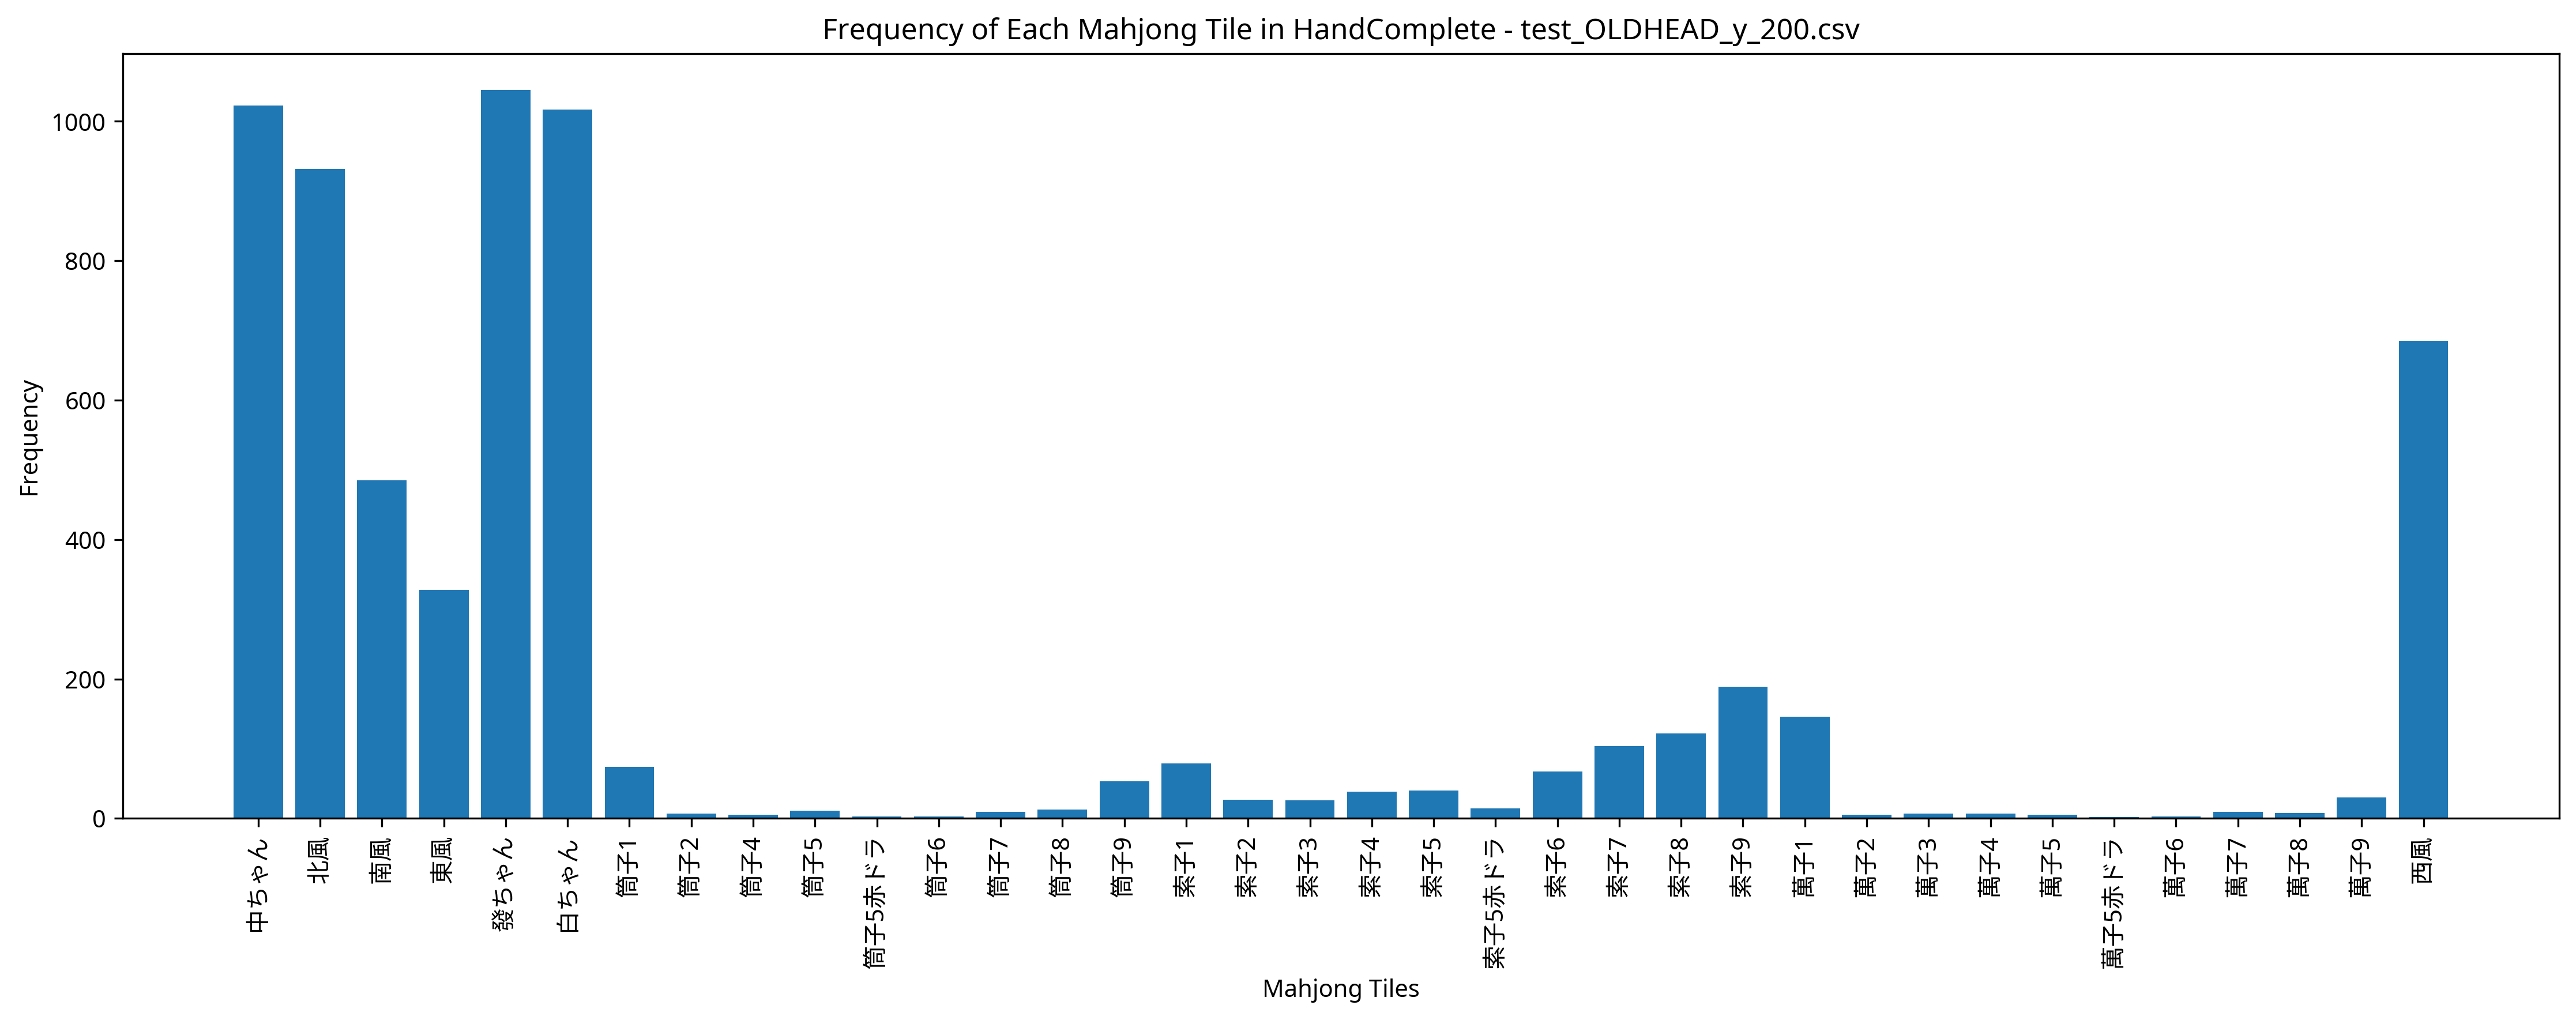

The data file committed next to this chart (first rows):
Episode, Seat, Score, Turn, Yaku, MZ_Score, TEZ_Score, TAZ_Score, Tenpai, HandComplete, AgariRate
1, North, 41000, 42, 發 中 白 対々和 混一色 大三元, 0, 0, 0, 0, 東風 東風 白ちゃん 白ちゃん 白ちゃん 中ちゃん 中ちゃん 中ちゃん | 索子…, 100
2, North, 44000, 50, 北 發 白 対々和 小三元 字一色, 0, 0, 0, 0, 北風 北風 北風 白ちゃん 白ちゃん 白ちゃん 中ちゃん 中ちゃん | 東風 東…, 100
3, North, 0, 56, , 0, 0, 0, 0, 西風 白ちゃん 白ちゃん 發ちゃん | 東風 東風 東風 南風 南風 南風 北風…, 66.67
4, West, 0, 57, , 0, 0, 0, 0, 西風 北風 發ちゃん 發ちゃん | 南風 南風 南風 北風 北風 北風 白ちゃん…, 50
5, West, 0, 56, , 0, 0, 0, 0, 東風 西風 北風 北風 白ちゃん 發ちゃん 中ちゃん 中ちゃん 中ちゃん 中ちゃ…, 40
6, West, 17000, 50, 西 中 混全帯么九 対々和 混一色 混老頭, 0, 0, 0, 0, 發ちゃん 發ちゃん 中ちゃん 中ちゃん 中ちゃん | 筒子9 筒子9 筒子9 西…, 50
7, South, 0, 56, , 0, 0, 0, 0, 白ちゃん 白ちゃん 白ちゃん 發ちゃん 發ちゃん 發ちゃん 中ちゃん | 索子2…, 42.86
8, South, 0, 54, , 0, 0, 0, 0, 萬子1 萬子1 南風 南風 西風 北風 中ちゃん | 索子9 索子9 索子9 白…, 37.5
9, West, 0, 57, , 0, 0, 0, 0, 索子4 發ちゃん 中ちゃん 中ちゃん | 筒子9 筒子9 筒子9 白ちゃん 白ち…, 33.33
10, West, 19000, 45, 白 混全帯么九 対々和 混一色 混老頭 小三風, 0, 0, 0, 0, 南風 南風 南風 北風 北風 白ちゃん 白ちゃん 白ちゃん | 索子1 索子1 …, 40
11, West, 0, 57, , 0, 0, 0, 0, 南風 北風 發ちゃん 中ちゃん | 筒子5赤ドラ 筒子5 筒子5 索子9 索子9…, 36.36
12, East, 0, 56, , 0, 0, 0, 0, 東風 東風 東風 南風 南風 西風 北風 白ちゃん 發ちゃん 中ちゃん | 索子…, 33.33
13, North, 0, 56, , 0, 0, 0, 0, 萬子9 北風 北風 白ちゃん 發ちゃん 中ちゃん 中ちゃん | 西風 西風 西風…, 30.77
14, South, 0, 56, , 0, 0, 0, 0, 萬子1 西風 西風 北風 北風 北風 白ちゃん 中ちゃん 中ちゃん 中ちゃん |…, 28.57
15, West, 0, 57, , 0, 0, 0, 0, 索子7 索子9 南風 中ちゃん | 索子8 索子8 索子8 北風 北風 北風 發…, 26.67
16, South, 0, 57, , 0, 0, 0, 0, 南風 北風 白ちゃん 中ちゃん | 萬子1 萬子1 萬子1 索子9 索子9 索子…, 25
17, North, 0, 56, , 0, 0, 0, 0, 萬子1 萬子1 西風 北風 北風 中ちゃん 中ちゃん | 白ちゃん 白ちゃん 白…, 23.53
18, East, 0, 56, , 0, 0, 0, 0, 北風 北風 發ちゃん 發ちゃん 發ちゃん 發ちゃん 中ちゃん | 南風 南風 南…, 22.22
19, South, 0, 56, , 0, 0, 0, 0, 萬子1 萬子1 白ちゃん 白ちゃん 發ちゃん 發ちゃん 發ちゃん | 西風 西風…, 21.05
20, West, 0, 57, , 0, 0, 0, 0, 南風 西風 北風 白ちゃん | 索子5 索子5 索子5 東風 東風 東風 北風 …, 20
21, North, 0, 56, , 0, 0, 0, 0, 西風 白ちゃん 白ちゃん 發ちゃん 中ちゃん 中ちゃん 中ちゃん | 萬子1 萬…, 19.05
22, South, 9000, 26, 七対子 小三風, 0, 0, 0, 0, 萬子1 萬子1 索子7 索子7 索子9 索子9 東風 東風 南風 南風 西風 西…, 22.73
23, East, 0, 56, , 0, 0, 0, 0, 萬子9 東風 南風 南風 西風 西風 西風 西風 白ちゃん 白ちゃん | 北風 …, 21.74
24, South, 0, 56, , 0, 0, 0, 0, 北風 北風 白ちゃん 白ちゃん 發ちゃん 發ちゃん 發ちゃん | 索子8 索子8…, 20.83
25, East, 70000, 54, 發 中 白 対々和 大三元 字一色, 0, 0, 0, 0, 西風 西風 北風 北風 北風 發ちゃん 發ちゃん 發ちゃん | 白ちゃん 白ちゃ…, 24
26, West, 0, 55, , 0, 0, 0, 0, 東風 東風 南風 西風 西風 北風 白ちゃん 白ちゃん 發ちゃん 發ちゃん 中ち…, 23.08
27, South, 0, 57, , 0, 0, 0, 0, 中ちゃん | 南風 南風 南風 西風 西風 西風 白ちゃん 白ちゃん 白ちゃん …, 22.22
28, East, 0, 57, , 0, 0, 0, 0, 北風 北風 發ちゃん 發ちゃん | 萬子1 萬子1 萬子1 西風 西風 西風 白…, 21.43
29, South, 0, 56, , 0, 0, 0, 0, 南風 南風 西風 北風 北風 白ちゃん 中ちゃん | 西風 西風 西風 發ちゃん…, 20.69
30, North, 0, 56, , 0, 0, 0, 0, 南風 西風 西風 發ちゃん | 索子4 索子4 索子4 東風 東風 東風 中ちゃ…, 20
31, West, 7000, 54, 中 対々和 混一色, 0, 0, 0, 0, 北風 北風 北風 白ちゃん 白ちゃん | 筒子8 筒子8 筒子8 東風 東風 東…, 22.58
32, South, 0, 57, , 0, 0, 0, 0, 萬子1 白ちゃん 發ちゃん 中ちゃん | 北風 北風 北風 白ちゃん 白ちゃん …, 21.88
33, North, 0, 57, , 0, 0, 0, 0, 白ちゃん 發ちゃん 發ちゃん 中ちゃん | 索子8 索子8 索子8 北風 北風 …, 21.21
34, South, 0, 56, , 0, 0, 0, 0, 北風 白ちゃん 白ちゃん 白ちゃん 發ちゃん 中ちゃん 中ちゃん | 索子9 索…, 20.59
35, West, 44000, 43, 西 發 白 対々和 小三元 字一色, 0, 0, 0, 0, 北風 北風 北風 發ちゃん 發ちゃん 發ちゃん 中ちゃん 中ちゃん | 西風 西…, 22.86
36, East, 16000, 43, 七対子 中 二槓子 混一色 混老頭, 0, 0, 0, 0, 萬子1 萬子1 南風 南風 西風 西風 西風 西風 發ちゃん 發ちゃん 中ちゃん…, 25
37, North, 0, 56, , 0, 0, 0, 0, 西風 北風 發ちゃん 中ちゃん 中ちゃん 中ちゃん 中ちゃん | 索子7 索子7…, 24.32
38, East, 0, 57, , 0, 0, 0, 0, 北風 白ちゃん 發ちゃん 發ちゃん | 索子8 索子8 索子8 南風 南風 南風…, 23.68
39, East, 0, 56, , 0, 0, 0, 0, 萬子1 東風 南風 北風 白ちゃん 白ちゃん 白ちゃん 白ちゃん 發ちゃん 中ち…, 23.08
40, West, 0, 56, , 0, 0, 0, 0, 索子5 東風 東風 南風 南風 北風 白ちゃん 發ちゃん 中ちゃん 中ちゃん |…, 22.5
41, South, 14000, 48, 發 白 対々和 混一色 小三元, 0, 0, 0, 0, 北風 北風 北風 白ちゃん 白ちゃん 白ちゃん 發ちゃん 發ちゃん 發ちゃん 中…, 24.39
42, South, 15000, 51, 南 中 白 対々和 混一色 小三元, 0, 0, 0, 0, 發ちゃん 發ちゃん 中ちゃん 中ちゃん 中ちゃん | 索子6 索子6 索子6 南…, 26.19
43, East, 43000, 43, 中 白 対々和 小三元 字一色, 0, 0, 0, 0, 白ちゃん 白ちゃん 白ちゃん 發ちゃん 發ちゃん 中ちゃん 中ちゃん 中ちゃん …, 27.91
44, West, 0, 56, , 0, 0, 0, 0, 西風 北風 北風 北風 白ちゃん 白ちゃん 中ちゃん | 西風 西風 西風 發ち…, 27.27
45, North, 0, 56, , 0, 0, 0, 0, 東風 北風 發ちゃん 發ちゃん 發ちゃん 中ちゃん 中ちゃん | 索子7 索子7…, 26.67
46, East, 0, 56, , 0, 0, 0, 0, 萬子1 西風 西風 西風 北風 白ちゃん 白ちゃん 發ちゃん 發ちゃん 發ちゃん…, 26.09
47, South, 9000, 48, 南 發 白 対々和 混一色, 0, 0, 0, 0, 北風 北風 發ちゃん 發ちゃん 發ちゃん | 索子6 索子6 索子6 南風 南風…, 27.66
48, North, 0, 56, , 0, 0, 0, 0, 南風 西風 發ちゃん 發ちゃん | 索子6 索子6 索子6 南風 南風 南風 白…, 27.08
49, West, 17000, 51, 發 白 混全帯么九 対々和 混一色 混老頭, 0, 0, 0, 0, 南風 南風 南風 北風 北風 白ちゃん 白ちゃん 白ちゃん | 索子1 索子1 …, 28.57
50, South, 0, 55, , 0, 0, 0, 0, 萬子1 萬子1 萬子1 西風 西風 西風 北風 白ちゃん 白ちゃん 白ちゃん 發…, 28
51, North, 0, 56, , 0, 0, 0, 0, 萬子2 索子2 索子2 索子2 索子3 索子4 索子4 | 筒子9 筒子9 筒子…, 27.45
52, East, 0, 57, , 0, 0, 0, 0, 白ちゃん | 索子9 索子9 索子9 白ちゃん 白ちゃん 白ちゃん 發ちゃん 發…, 26.92
53, East, 0, 56, , 0, 0, 0, 0, 西風 西風 發ちゃん 發ちゃん 中ちゃん 中ちゃん 中ちゃん | 南風 南風 南…, 26.41
54, West, 0, 57, , 0, 0, 0, 0, 發ちゃん 發ちゃん 發ちゃん 發ちゃん | 索子9 索子9 索子9 白ちゃん 白…, 25.93
55, North, 70000, 55, 發 中 白 対々和 大三元 字一色, 0, 0, 0, 0, 北風 北風 白ちゃん 白ちゃん 白ちゃん 中ちゃん 中ちゃん 中ちゃん | 南風…, 27.27
56, West, 0, 56, , 0, 0, 0, 0, 北風 北風 白ちゃん 發ちゃん 發ちゃん 發ちゃん 中ちゃん | 索子6 索子6…, 26.79
57, West, 0, 55, , 0, 0, 0, 0, 索子1 南風 南風 南風 西風 發ちゃん 中ちゃん | 北風 北風 北風 白ちゃ…, 26.32
58, North, 0, 56, , 0, 0, 0, 0, 筒子1 白ちゃん 發ちゃん 發ちゃん 中ちゃん 中ちゃん 中ちゃん | 北風 北…, 25.86
59, North, 0, 56, , 0, 0, 0, 0, 南風 西風 西風 北風 白ちゃん 發ちゃん 中ちゃん | 白ちゃん 白ちゃん 白…, 25.42
60, East, 0, 56, , 0, 0, 0, 0, 西風 白ちゃん 白ちゃん 白ちゃん 白ちゃん 發ちゃん 中ちゃん | 東風 東風…, 25
... 440 more rows
